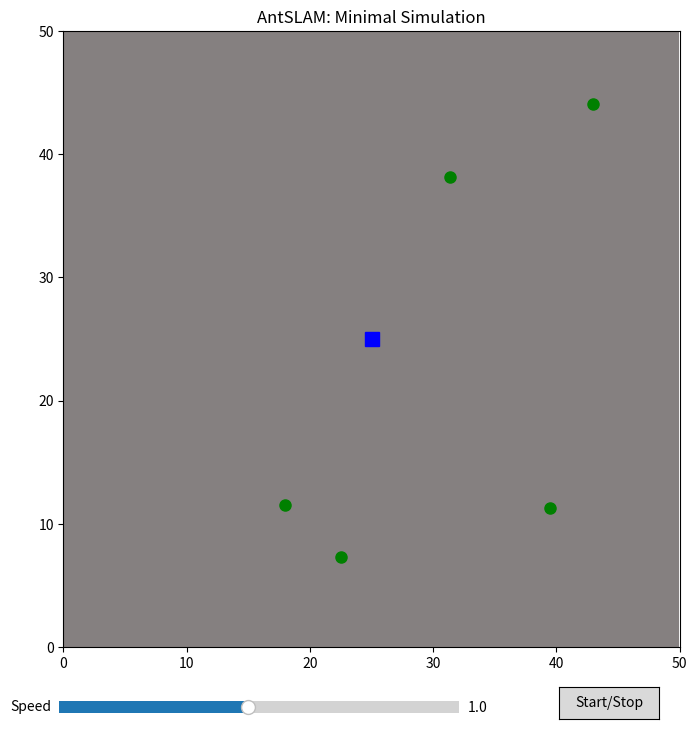

Write the Python code that produced this figure.
import numpy as np
import matplotlib.pyplot as plt
import matplotlib.patches as patches
from matplotlib.widgets import Button, Slider
import random
import math
from dataclasses import dataclass
import time

@dataclass
class Point:
    x: float
    y: float

    def distance(self, other):
        return math.hypot(self.x - other.x, self.y - other.y)

class Ant:
    def __init__(self, position: Point, nest: Point):
        self.position = position
        self.nest = nest
        self.path = [position]
        self.energy = 100.0
        self.has_food = False

    def move(self, direction, distance):
        self.position.x += distance * math.cos(direction)
        self.position.y += distance * math.sin(direction)
        self.path.append(Point(self.position.x, self.position.y))
        self.energy -= 0.1

    def at_position(self, target: Point, threshold=1.5):
        return self.position.distance(target) < threshold

class PheromoneMap:
    def __init__(self, width, height, resolution=1):
        self.res = resolution
        self.grid = np.zeros((int(height / resolution), int(width / resolution)))
        self.decay = 0.95

    def deposit(self, pos: Point, strength):
        x, y = int(pos.x / self.res), int(pos.y / self.res)
        if 0 <= y < self.grid.shape[0] and 0 <= x < self.grid.shape[1]:
            self.grid[y, x] += strength

    def evaporate(self):
        self.grid *= self.decay

class AntSim:
    def __init__(self, width=50, height=50, n_ants=10):
        self.width, self.height = width, height
        self.nest = Point(width / 2, height / 2)
        self.food_sources = [Point(random.uniform(5, width-5), random.uniform(5, height-5)) for _ in range(5)]
        self.ants = [Ant(Point(self.nest.x, self.nest.y), self.nest) for _ in range(n_ants)]
        self.pheromones = PheromoneMap(width, height)
        self.fig, self.ax = plt.subplots(figsize=(10, 8))
        self.running = False
        self.speed = 1.0
        self._setup_ui()

    def _setup_ui(self):
        btn_ax = self.fig.add_axes([0.7, 0.02, 0.1, 0.04])
        self.btn = Button(btn_ax, 'Start/Stop')
        self.btn.on_clicked(self.toggle)

        slider_ax = self.fig.add_axes([0.2, 0.02, 0.4, 0.03])
        self.slider = Slider(slider_ax, 'Speed', 0.1, 2.0, valinit=1.0)
        self.slider.on_changed(lambda val: setattr(self, 'speed', val))

    def toggle(self, _):
        self.running = not self.running
        if self.running:
            self.run()

    def update_ants(self):
        for ant in self.ants:
            if ant.energy <= 0:
                continue

            if ant.has_food:
                direction = math.atan2(self.nest.y - ant.position.y, self.nest.x - ant.position.x)
                dist = min(1.0, ant.position.distance(self.nest))
                ant.move(direction, dist)
                self.pheromones.deposit(ant.position, 2.0)

                if ant.at_position(self.nest):
                    ant.has_food = False
                    ant.energy = 100.0
            else:
                best_score = -1
                best_angle = random.uniform(0, 2 * math.pi)
                for angle in np.linspace(0, 2 * math.pi, 12):
                    test_x = ant.position.x + 3 * math.cos(angle)
                    test_y = ant.position.y + 3 * math.sin(angle)
                    test_p = Point(test_x, test_y)
                    if not (0 < test_x < self.width and 0 < test_y < self.height):
                        continue
                    score = sum(10 / (0.1 + test_p.distance(f)) for f in self.food_sources if test_p.distance(f) < 5)
                    xg, yg = int(test_p.x), int(test_p.y)
                    if 0 <= yg < self.pheromones.grid.shape[0] and 0 <= xg < self.pheromones.grid.shape[1]:
                        score += self.pheromones.grid[yg, xg] * 0.5
                    if score > best_score:
                        best_score = score
                        best_angle = angle

                ant.move(best_angle, 1.0)
                if any(ant.at_position(f) for f in self.food_sources):
                    ant.has_food = True
                    self.pheromones.deposit(ant.position, 3.0)
                else:
                    self.pheromones.deposit(ant.position, 0.2)

        self.pheromones.evaporate()

    def draw(self):
        self.ax.clear()
        self.ax.set_xlim(0, self.width)
        self.ax.set_ylim(0, self.height)

        self.ax.imshow(self.pheromones.grid, origin='lower', extent=[0, self.width, 0, self.height], cmap='hot', alpha=0.5)

        for f in self.food_sources:
            self.ax.plot(f.x, f.y, 'go', markersize=8)

        self.ax.plot(self.nest.x, self.nest.y, 'bs', markersize=10)

        for ant in self.ants:
            xs, ys = zip(*[(p.x, p.y) for p in ant.path[-20:]])
            self.ax.plot(xs, ys, 'r-', linewidth=0.5)
            color = 'blue' if not ant.has_food else 'orange'
            self.ax.plot(ant.position.x, ant.position.y, 'o', color=color, markersize=4)

        self.ax.set_title("AntSLAM: Minimal Simulation")

    def run(self):
        while self.running:
            self.update_ants()
            self.draw()
            plt.pause(0.05 / self.speed)

sim = AntSim()
sim.draw()
plt.show()
